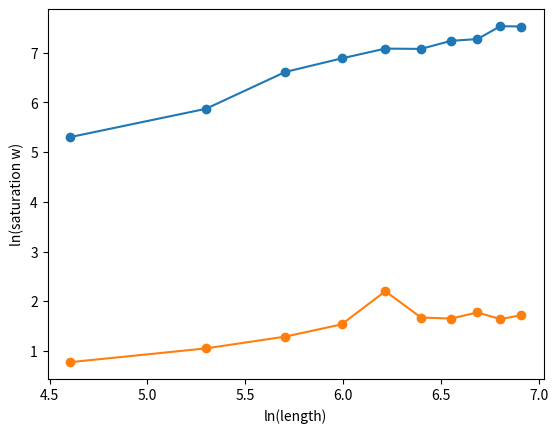

Here is the Python script that generated this plot:
import numpy as np
import random as rn
import matplotlib.pyplot as plt


length = [100, 200, 300, 400, 500, 600, 700, 800, 900, 1000]
ln_saturation_time = [5.303, 5.872, 6.613, 6.886, 7.083, 7.077, 7.240, 7.274, 7.534, 7.527]
ln_saturation_w = [0.777, 1.054, 1.291, 1.537, 2.203, 1.675, 1.654, 1.777, 1.643, 1.721]


plt.scatter(np.log(length) , ln_saturation_time )
plt.plot(np.log(length) , ln_saturation_time )
plt.xlabel('ln(length)')
plt.ylabel('ln(saturation time)')
plt.show()
m1 , b1 = np.polyfit( np.log( length) , ln_saturation_time , 1)
print("z= " , m1)


plt.scatter(np.log(length) , ln_saturation_w )
plt.plot(np.log(length) , ln_saturation_w )
plt.xlabel('ln(length)')
plt.ylabel('ln(saturation w)')
plt.show()
m2 , b2 = np.polyfit(  np.log(length) , ln_saturation_w , 1)
print("alpha= " , m2)
